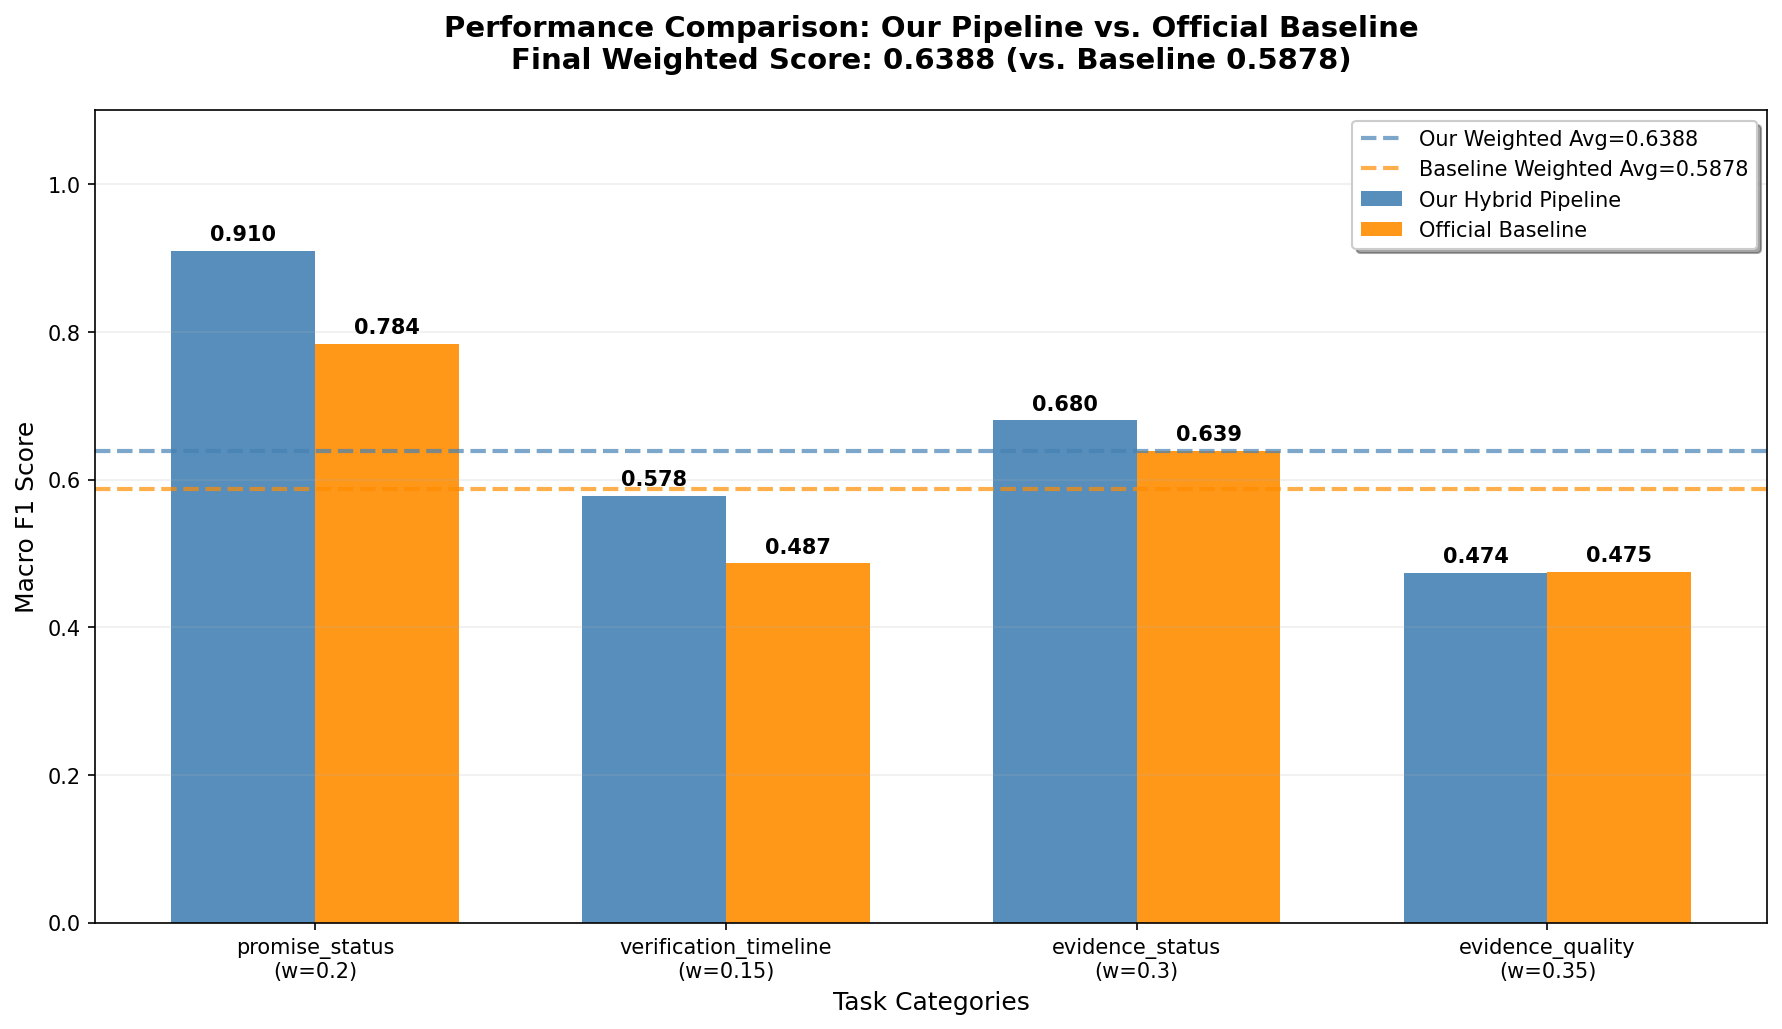

Data behind this chart, as committed beside it:
field, macro_f1, weight, weighted_component
promise_status, 0.9097, 0.2, 0.1819
verification_timeline, 0.5779, 0.15, 0.08669
evidence_status, 0.6805, 0.3, 0.2041
evidence_quality, 0.4743, 0.35, 0.166
weighted_total, 0.6388, , 0.6388
